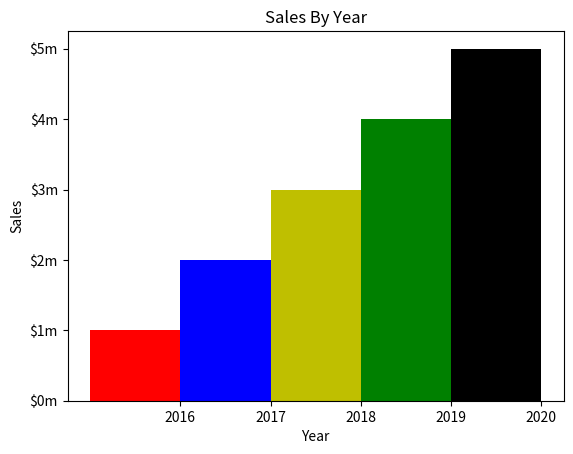

The matplotlib source for this figure:
import matplotlib.pyplot as plt

def main():
	left_edges = [0, 10, 20, 30, 40]
	heights = [100, 200, 300, 400, 500]
	bar_widths = 10
	
	plt.bar(left_edges, heights, bar_widths, color=("r", "b", "y", "g", "k"))
	
	plt.title("Sales By Year")
	plt.xlabel("Year")
	plt.ylabel("Sales")
	plt.xticks([5, 15, 25, 35, 45], ["2016", "2017", "2018", "2019", "2020"])
	
	plt.yticks([0, 100, 200, 300, 400, 500], ["$0m", "$1m", "$2m", "$3m", "$4m", "$5m"])
	plt.show()
	
main()